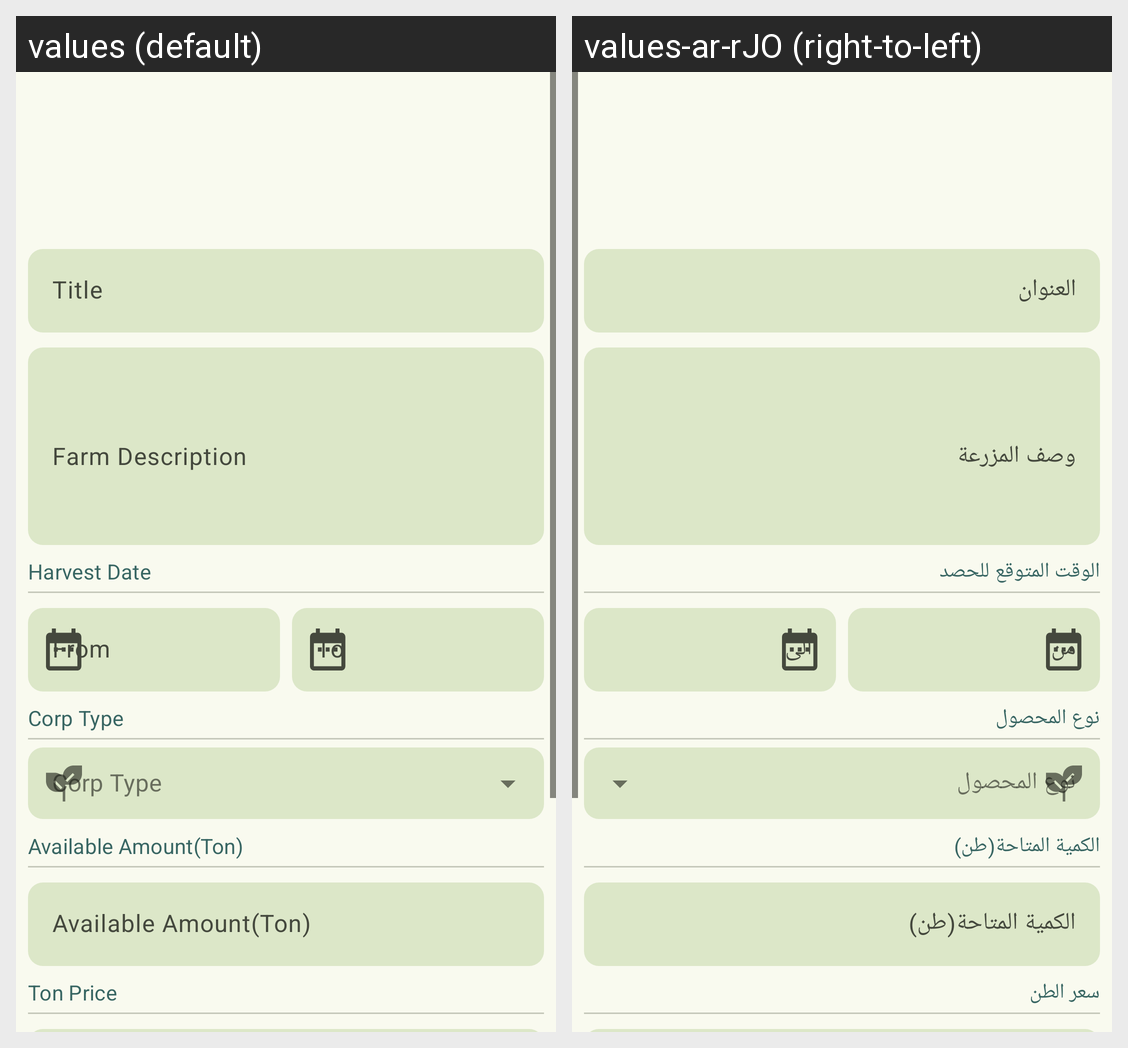

The Android screen above is rendered under two locales of the same app. Produce the string resources it draws, with the default and per-locale values.
Android screen res/layout/fragment_add_farm.xml rendered under 2 locales, left to right: values (default), values-ar-rJO (right-to-left). Device: Nexus 5 (rendered at 1080×1920; each locale shown at half size, 540×960, under a caption strip naming it); theme AppTheme.
Strings drawn on this screen, with the default value and each locale's value (text and hints the layout hard-codes, and strings that could not be matched under every locale, appear in the picture but are not listed):

title
  values: Title
  values-ar-rJO: العنوان

farm_description
  values: Farm Description
  values-ar-rJO: وصف المزرعة

harvest_date
  values: Harvest Date
  values-ar-rJO: الوقت المتوقع للحصد

corp_type
  values: Corp Type
  values-ar-rJO: نوع المحصول

available_amount
  values: Available Amount(Ton)
  values-ar-rJO: الكمية المتاحة(طن)

unit_price
  values: Ton Price
  values-ar-rJO: سعر الطن
